Run: headless pygame with SDL's dummy video driver; simulated clock (each Clock.tick advances the game by its frame time, no real sleeping); random seed 0; keys injected as events and as key.get_pressed() state; no mouse input.
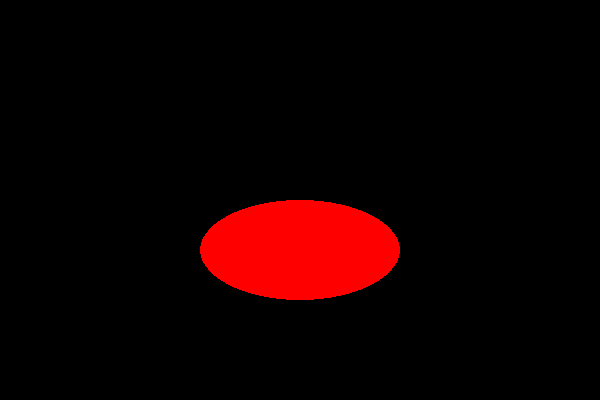
Frame 1 of 4 · flips 1–60 · no input
Frame 2 of 4 · flips 61–180 · tapped SPACE, RETURN · held RIGHT (→), D · screen unchanged from frame 1, image omitted
Frame 3 of 4 · flips 181–300 · held DOWN (↓), S · screen unchanged from frame 2, image omitted
Frame 4 of 4 · flips 301–420 · held LEFT (←), A, UP (↑), W · screen unchanged from frame 3, image omitted

The pygame program that drew these frames:

import pygame, sys

''' 
        pygame.draw.ellipse(Surface, color, Rect, width = 0)

    Rect(x,y,width, height)


'''
pygame.init()

screen = pygame.display.set_mode((600,400), pygame.RESIZABLE) 
pygame.display.set_caption("First my pygame")

running = True    
while running:
    # Event :
    for event in pygame.event.get():  
        if event.type == pygame.QUIT:
            pygame.quit()   # sys.exit()

    pygame.draw.ellipse(screen, (255,0,0), (200,200,200,100))
    pygame.display.update()

pygame.quit()
